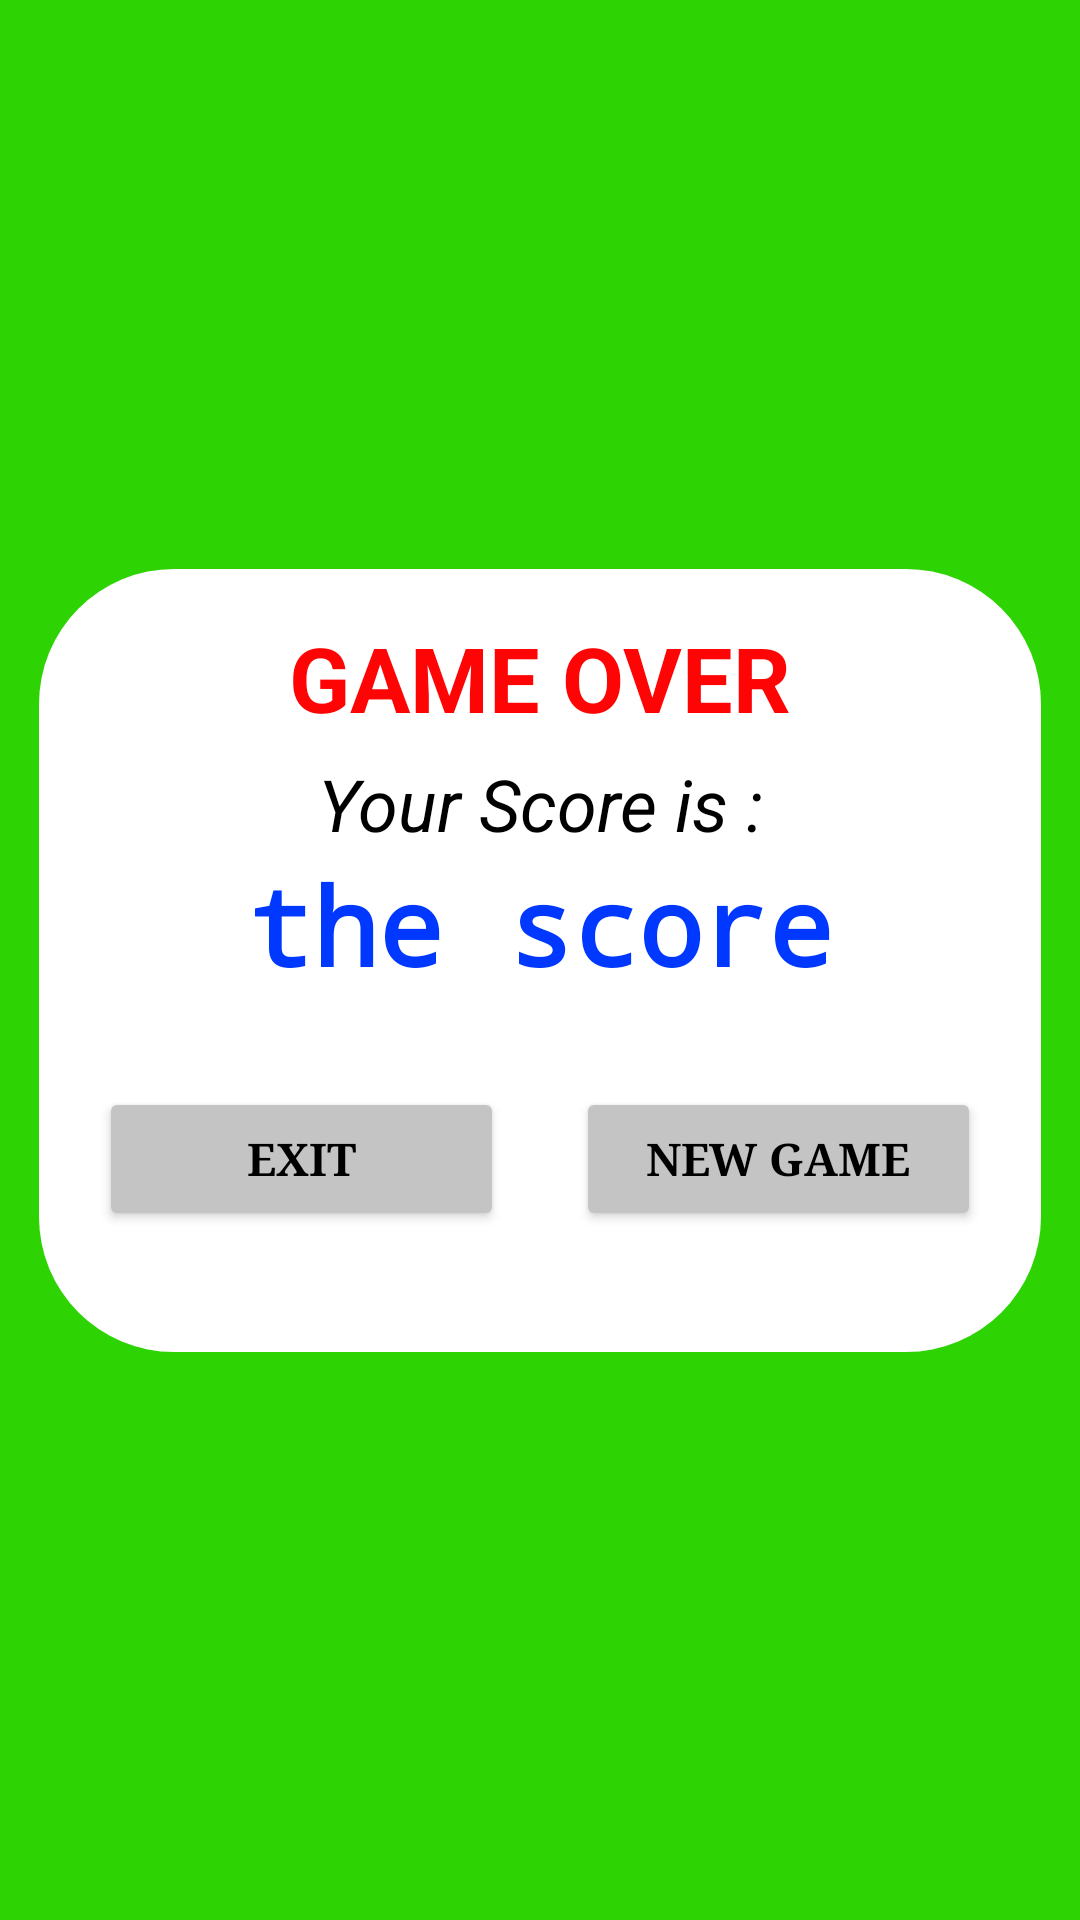

This screen was rendered from an Android layout file. Write that file and the resources it references.
<!-- AndroidManifest.xml: application theme Theme.QuizApplication -->
<!-- res/layout/customview.xml -->
<?xml version="1.0" encoding="utf-8"?>
<androidx.constraintlayout.widget.ConstraintLayout xmlns:android="http://schemas.android.com/apk/res/android"
    xmlns:app="http://schemas.android.com/apk/res-auto"
    xmlns:tools="http://schemas.android.com/tools"
    android:id="@+id/linearLayout"
    android:layout_width="match_parent"
    android:layout_height="match_parent"
    android:orientation="vertical"
    android:background="@color/greenbg"
    >

    <androidx.constraintlayout.widget.ConstraintLayout
        android:layout_width="334dp"
        android:layout_height="261dp"
        android:layout_marginBottom="23dp"
        android:layout_marginEnd="20dp"

        android:layout_marginStart="20dp"
        android:layout_marginTop="23dp"
        android:background="@drawable/customlayout2"
        android:backgroundTint="@color/white"
        app:layout_constraintBottom_toBottomOf="parent"
        app:layout_constraintEnd_toEndOf="parent"
        app:layout_constraintStart_toStartOf="parent"
        app:layout_constraintTop_toTopOf="parent">

        <Button
            android:id="@+id/exitbt"
            android:layout_width="135dp"
            android:layout_height="wrap_content"
            android:layout_marginStart="20dp"

            android:layout_marginTop="30dp"
            android:backgroundTint="#C4C4C4"
            android:fontFamily="serif"
            android:text="EXIT"
            android:textColor="#000000"
            android:textSize="15sp"
            android:textStyle="bold"
            android:visibility="visible"
            app:layout_constraintStart_toStartOf="parent"
            app:layout_constraintTop_toBottomOf="@+id/txtScore" />

        <Button
            android:id="@+id/newGamebt"
            android:layout_width="135dp"
            android:layout_height="wrap_content"
            android:layout_marginEnd="20dp"
            android:layout_marginTop="30dp"
            android:backgroundTint="#C4C4C4"
            android:fontFamily="serif"
            android:text="New Game"
            android:textColor="#000000"
            android:textSize="15sp"
            android:textStyle="bold"
            android:visibility="visible"
            app:layout_constraintEnd_toEndOf="parent"
            app:layout_constraintTop_toBottomOf="@+id/txtScore" />

        <TextView
            android:id="@+id/textView"
            android:layout_width="match_parent"
            android:layout_height="46dp"
            android:layout_marginTop="16dp"
            android:text="GAME OVER"
            android:textAlignment="center"
            android:textColor="#FF0404"
            android:textSize="30sp"
            android:textStyle="bold"
            app:layout_constraintStart_toStartOf="parent"
            app:layout_constraintTop_toTopOf="parent" />

        <TextView
            android:id="@+id/txtScore"
            android:layout_width="match_parent"
            android:layout_height="wrap_content"
            android:fontFamily="monospace"
            android:text="the score"
            android:textAlignment="center"
            android:textColor="#0038FF"
            android:textSize="36sp"
            android:textStyle="bold"
            app:layout_constraintTop_toBottomOf="@+id/textView5"
            tools:layout_editor_absoluteX="8dp" />

        <TextView
            android:id="@+id/textView5"
            android:layout_width="match_parent"
            android:layout_height="wrap_content"
            android:text="Your Score is :"
            android:textAlignment="center"
            android:textColor="#000000"
            android:textSize="24sp"
            android:textStyle="italic"
            app:layout_constraintStart_toStartOf="parent"
            app:layout_constraintTop_toBottomOf="@+id/textView" />
    </androidx.constraintlayout.widget.ConstraintLayout>

</androidx.constraintlayout.widget.ConstraintLayout>
<!-- resources referenced by this layout -->
<resources>
  <color name="greenbg">#2ED304</color>
  <color name="white">#FFFFFFFF</color>
  <!-- drawable customlayout2 (drawable) -->
  <?xml version="1.0" encoding="utf-8"?>
  <shape xmlns:android="http://schemas.android.com/apk/res/android" android:shape="rectangle">
      <corners android:radius="45dp"/>
  
  
  </shape>
  <style name="Theme.QuizApplication" parent="Theme.MaterialComponents.DayNight.NoActionBar">
  
          <item name="android:windowActionBar">false</item>
          
          <item name="colorPrimary">@color/purple_500</item>
          <item name="colorPrimaryVariant">@color/purple_700</item>
          <item name="colorOnPrimary">@color/white</item>
          
          <item name="colorSecondary">@color/teal_200</item>
          <item name="colorSecondaryVariant">@color/teal_700</item>
          <item name="colorOnSecondary">@color/black</item>
          
          <item name="android:statusBarColor" tools:targetApi="l">?attr/colorPrimaryVariant</item>
          
  
      </style>
  <color name="purple_500">#FF6200EE</color>
  <color name="purple_700">#FF3700B3</color>
  <color name="teal_200">#FF03DAC5</color>
  <color name="teal_700">#FF018786</color>
  <color name="black">#FF000000</color>
</resources>
